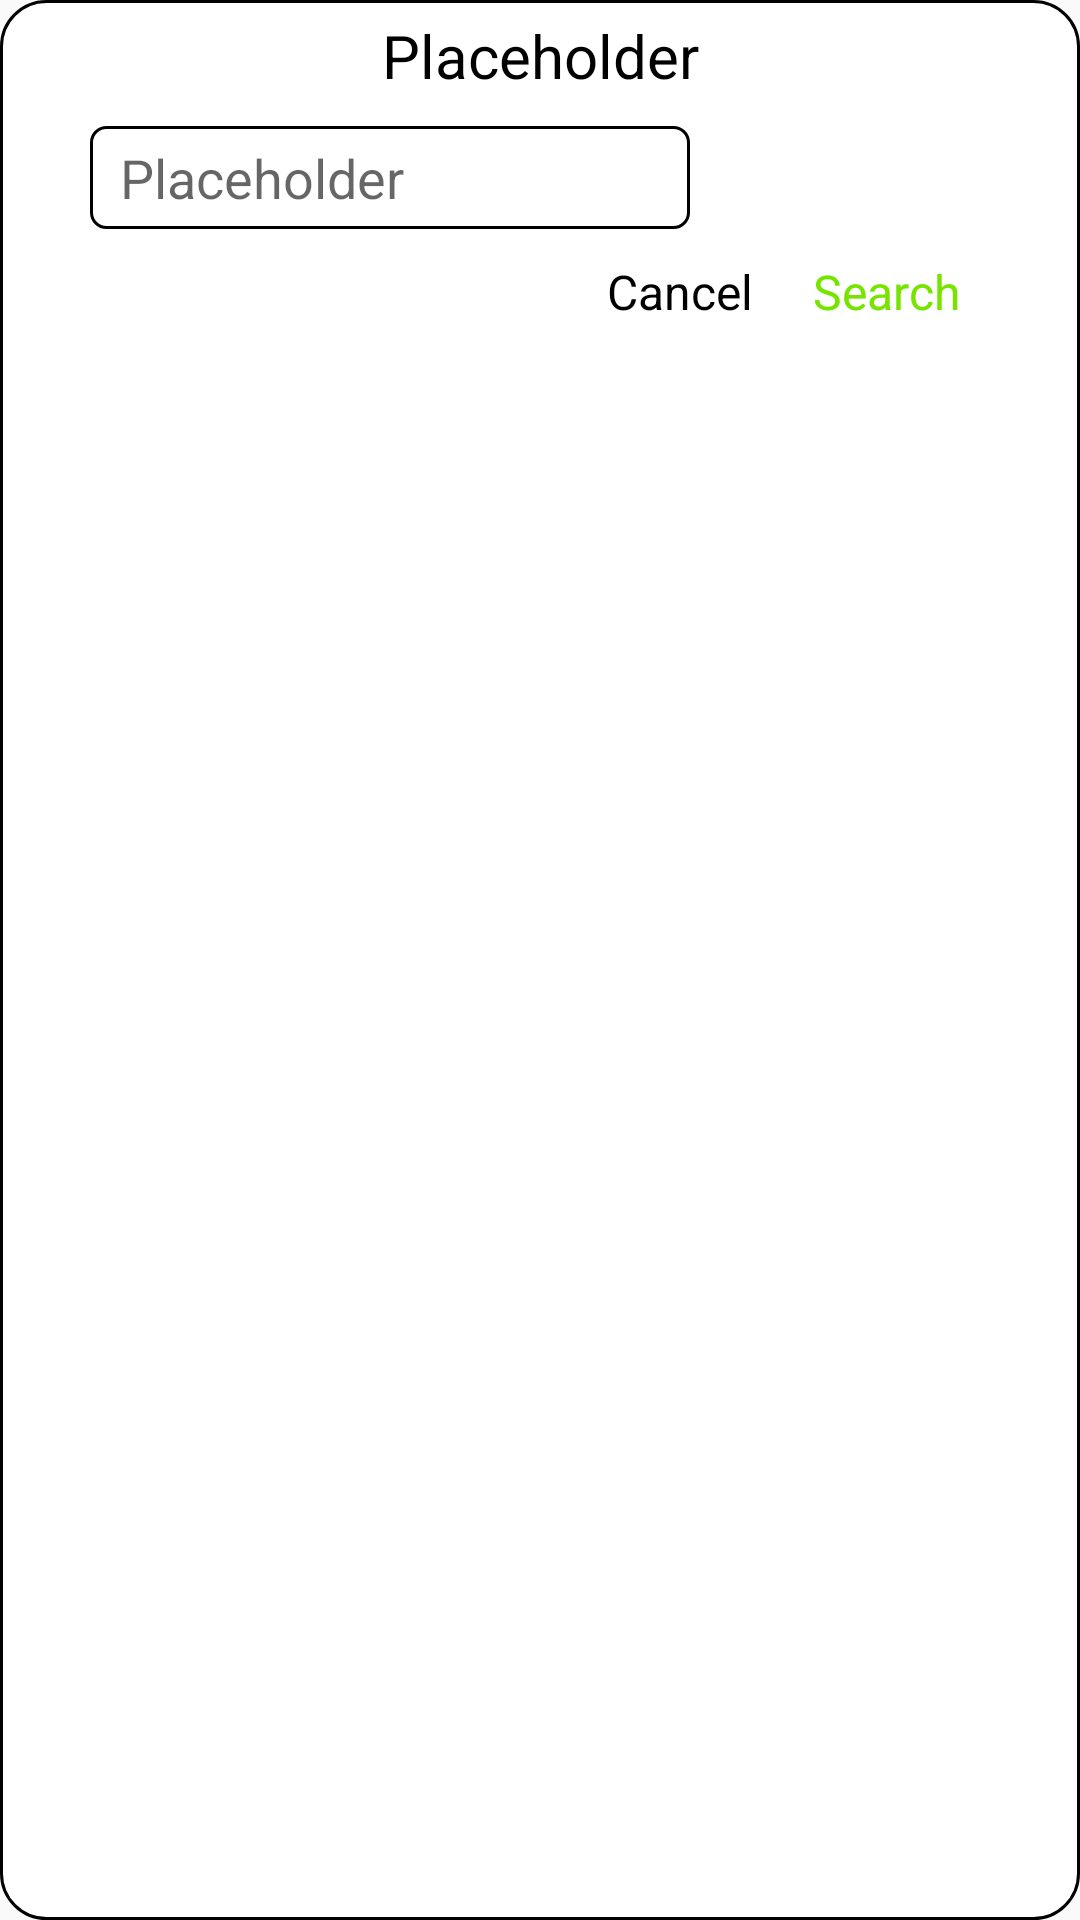

Here is an Android app screen rendered from its layout file. Give the layout XML and the strings, colors and styles it references.
<!-- AndroidManifest.xml: application theme AppTheme -->
<!-- res/layout/dialog_dashboard_search.xml -->
<?xml version="1.0" encoding="utf-8"?>
<LinearLayout
    xmlns:android="http://schemas.android.com/apk/res/android"
    xmlns:app="http://schemas.android.com/apk/res-auto"
    xmlns:tools="http://schemas.android.com/tools"
    android:orientation="vertical"
    android:layout_width="wrap_content"
    android:layout_height="wrap_content"
    android:paddingTop="5dp"
    android:paddingBottom="10dp"
    android:paddingStart="30dp"
    android:paddingEnd="30dp"
    android:background="@drawable/rounded_dialog"
    android:layout_gravity="center">

    <TextView
        android:id="@+id/dialog_title"
        android:layout_width="match_parent"
        android:layout_height="wrap_content"
        android:text="@string/placeholder"
        android:textColor="@color/colorBlack"
        android:textSize="20sp"
        android:gravity="center_horizontal"/>

    <EditText
        android:id="@+id/editTextInput"
        android:layout_width="wrap_content"
        android:layout_height="wrap_content"
        android:minWidth="200dp"
        android:inputType="text"
        android:hint="@string/placeholder"
        android:background="@drawable/rounded_edittext"
        android:layout_marginTop="10dp"
        android:layout_marginBottom="10dp"
        android:gravity="center_vertical"
        />

    <LinearLayout
        android:layout_width="match_parent"
        android:layout_height="wrap_content"
        android:orientation="horizontal">

        <View
            android:layout_width="0dp"
            android:layout_height="0dp"
            android:layout_weight="1" />

        <TextView
            android:id="@+id/btn_negative"
            android:layout_width="wrap_content"
            android:layout_height="wrap_content"
            android:text="@string/cancel"
            android:textSize="16sp"
            android:textColor="@color/colorBlack"
            android:clickable="true"
            android:focusable="true"
            android:layout_marginEnd="20dp"
            app:backgroundTint="@android:color/transparent"/>

        <TextView
            android:id="@+id/btn_positive"
            android:layout_width="wrap_content"
            android:layout_height="wrap_content"
            android:text="@string/search"
            android:textSize="16sp"
            android:textColor="@color/colorLightGreen"
            android:clickable="true"
            android:focusable="true"
            android:layout_marginEnd="10dp"
            app:backgroundTint="@android:color/transparent"/>
    </LinearLayout>

</LinearLayout>
<!-- resources referenced by this layout -->
<resources>
  <color name="colorBlack">#000000</color>
  <color name="colorLightGreen">#77E400</color>
  <!-- drawable rounded_dialog (drawable) -->
  <?xml version="1.0" encoding="utf-8"?>
  <selector xmlns:android="http://schemas.android.com/apk/res/android">
      <item>
          <shape android:shape="rectangle">
              <solid android:color="@color/colorWhite"/>
              <corners android:radius="15dp"/>
              <stroke
                  android:width="1dp"
                  android:color="@color/colorBlack"/>
          </shape>
      </item>
  </selector>
  <!-- drawable rounded_edittext (drawable) -->
  <?xml version="1.0" encoding="utf-8"?>
  <selector xmlns:android="http://schemas.android.com/apk/res/android">
      <item>
          <shape android:shape="rectangle">
              <solid android:color="@color/colorWhite"/>
              <corners android:radius="5dp"/>
              <stroke
                  android:width="1dp"
                  android:color="@color/colorBlack"/>
              <padding android:top="5dp" android:bottom="5dp" android:left="10dp" android:right="0dp"/>
          </shape>
      </item>
  </selector>
  <string name="cancel">Cancel</string>
  <string name="placeholder">Placeholder</string>
  <string name="search">Search</string>
  <style name="AppTheme" parent="Theme.AppCompat.Light.NoActionBar">
          
          <item name="colorPrimary">@color/colorPrimary</item>
          <item name="colorPrimaryDark">@color/colorPrimaryDark</item>
          <item name="colorAccent">@color/colorAccent</item>
          <item name="colorThemeOrange">@color/colorThemeOrange</item>
      </style>
  <color name="colorWhite">#FFFFFF</color>
  <color name="colorPrimary">#008577</color>
  <color name="colorPrimaryDark">#00574B</color>
  <color name="colorAccent">#E2992D</color>
  <color name="colorThemeOrange">#FF9800</color>
</resources>
